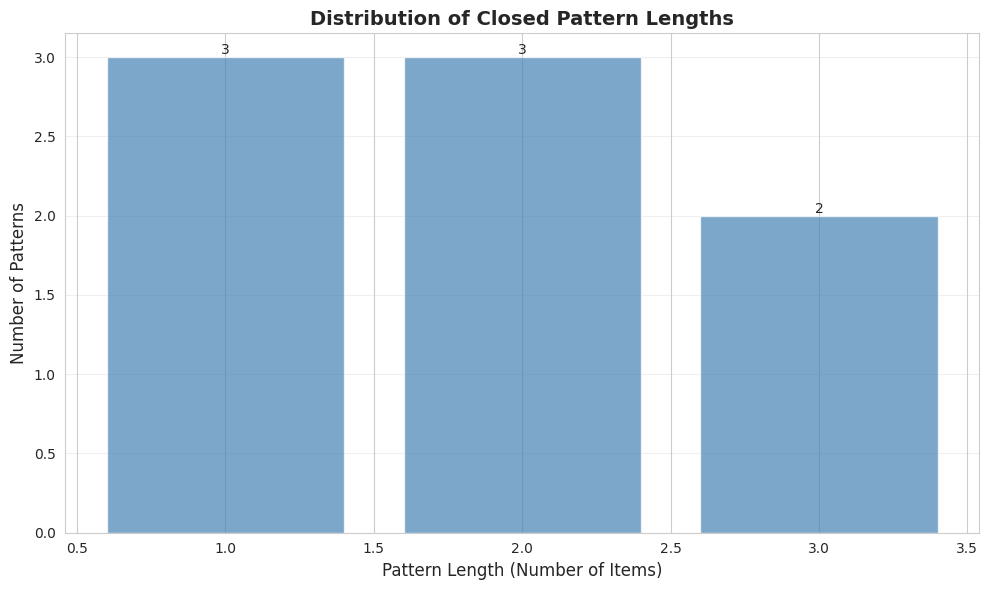
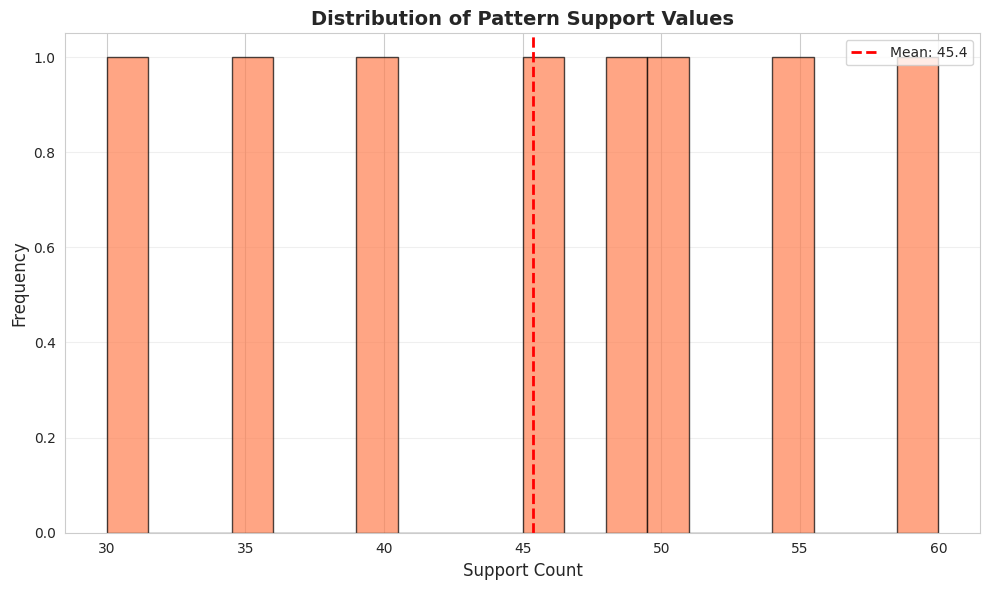
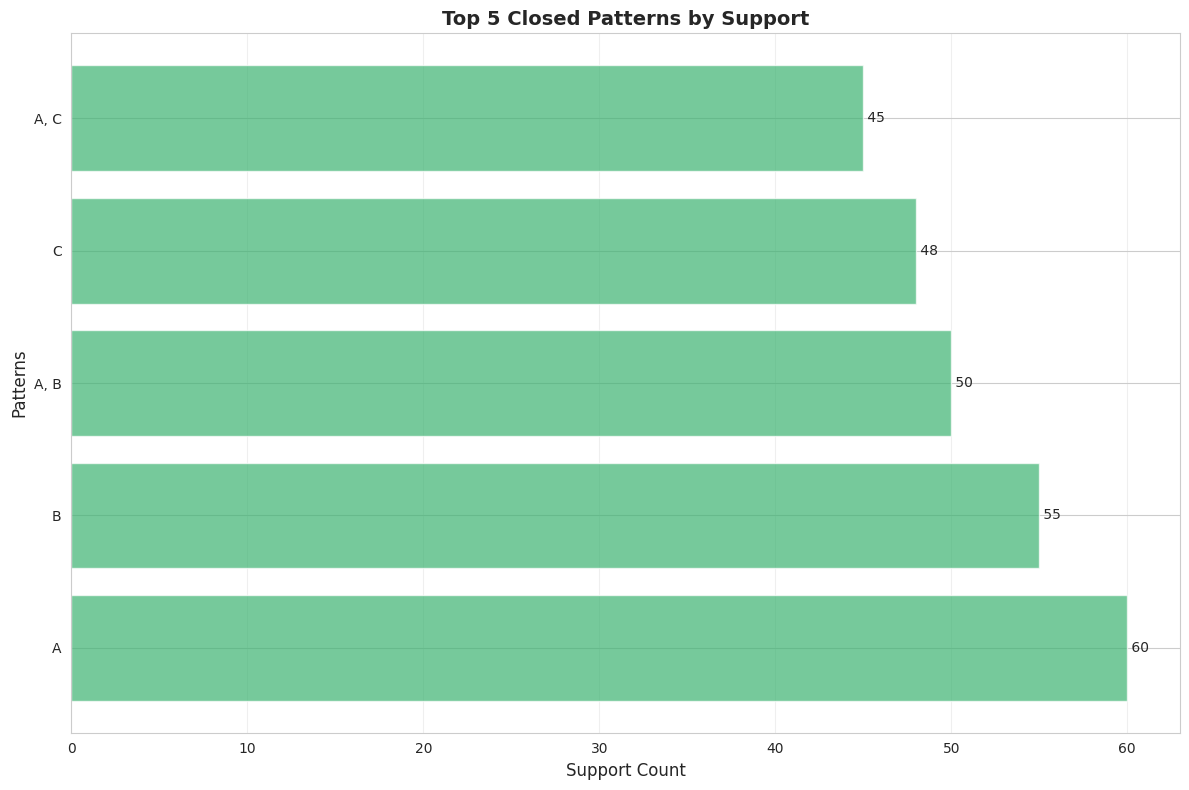
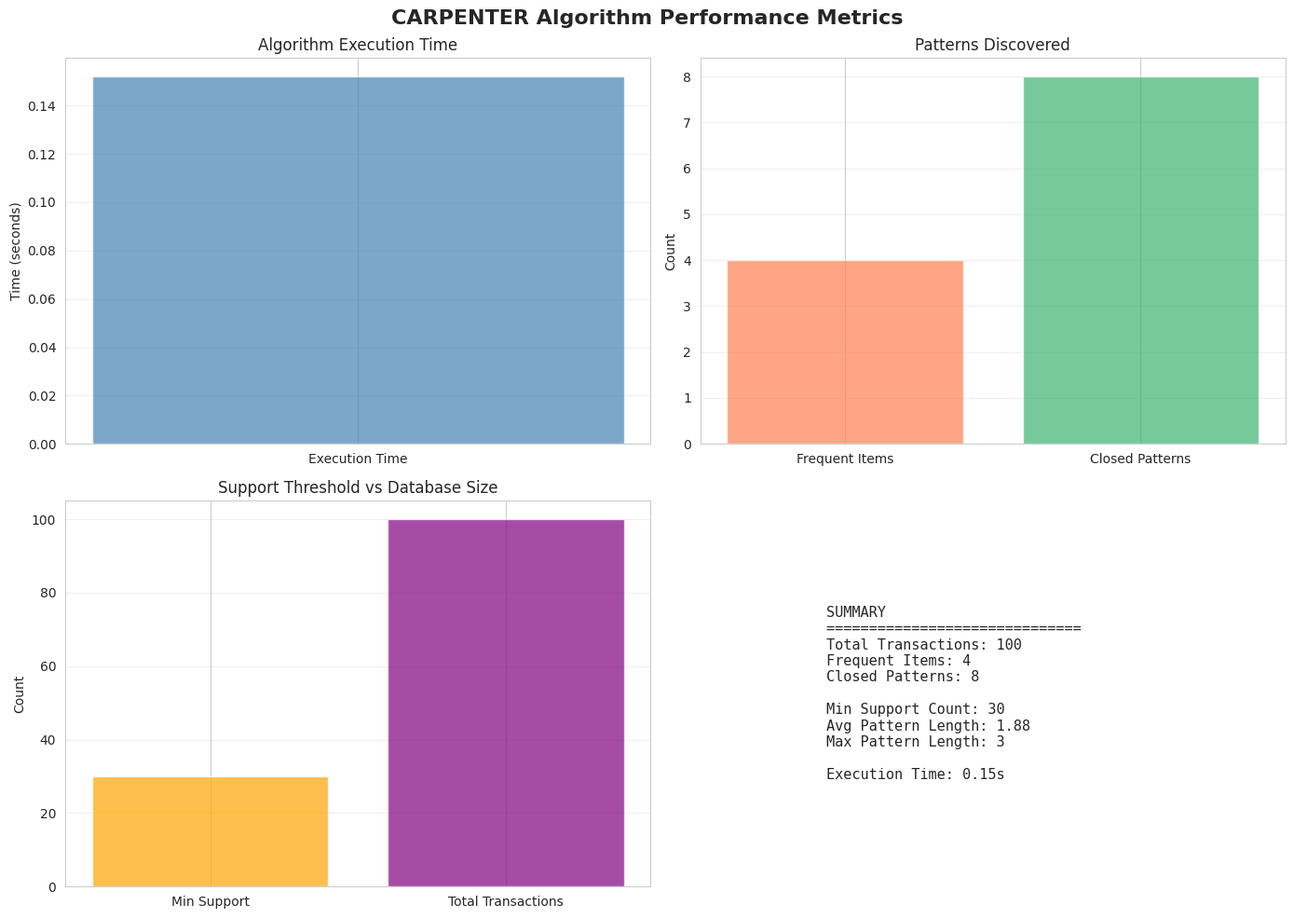

These figures' Python source, in order: (Note: this script raises an exception after producing the figures.)
"""
Visualization and Analysis Module - MEMBER 3 TASK
================================================

Author: [Member 3 Name]
Description: Visualization and analysis tools for CARPENTER algorithm results.
             Creates charts, plots, and performance metrics.

Tasks for Member 3:
------------------
1. Implement pattern visualization functions
2. Create performance comparison charts
3. Implement result export functions
4. Create interactive visualizations
5. Generate analysis reports
6. Create comprehensive demo notebook
7. Write unit tests in tests/test_visualization.py
"""

import numpy as np
import pandas as pd
import matplotlib.pyplot as plt
import seaborn as sns
from typing import List, Dict, Set
import time
from collections import Counter


class PatternVisualizer:
    """
    Visualize closed frequent patterns and algorithm performance.
    """
    
    def __init__(self):
        """Initialize the visualizer with default styling."""
        # Set style for better-looking plots
        sns.set_style("whitegrid")
        plt.rcParams['figure.figsize'] = (12, 6)
        plt.rcParams['font.size'] = 10
        
    def plot_pattern_distribution(self, patterns: List[Dict], save_path: str = None):
        """
        Plot distribution of pattern lengths.
        
        Args:
            patterns: List of pattern dictionaries from CARPENTER
            save_path: Optional path to save the figure
            
        TODO for Member 3:
        - Create bar chart of pattern lengths
        - Show count of patterns for each length
        - Add labels and title
        - Save to results/ folder if path provided
        """
        if not patterns:
            print("✗ No patterns to visualize")
            return
        
        lengths = [p['length'] for p in patterns]
        length_counts = Counter(lengths)
        
        plt.figure(figsize=(10, 6))
        plt.bar(length_counts.keys(), length_counts.values(), color='steelblue', alpha=0.7)
        plt.xlabel('Pattern Length (Number of Items)', fontsize=12)
        plt.ylabel('Number of Patterns', fontsize=12)
        plt.title('Distribution of Closed Pattern Lengths', fontsize=14, fontweight='bold')
        plt.grid(axis='y', alpha=0.3)
        
        # Add value labels on bars
        for length, count in length_counts.items():
            plt.text(length, count, str(count), ha='center', va='bottom')
        
        plt.tight_layout()
        
        if save_path:
            plt.savefig(save_path, dpi=300, bbox_inches='tight')
            print(f"✓ Saved pattern distribution plot to {save_path}")
        
        plt.show()
    
    def plot_support_distribution(self, patterns: List[Dict], save_path: str = None):
        """
        Plot distribution of pattern support values.
        
        Args:
            patterns: List of pattern dictionaries
            save_path: Optional path to save figure
            
        TODO for Member 3:
        - Create histogram of support values
        - Show frequency distribution
        - Mark average support line
        """
        if not patterns:
            print("✗ No patterns to visualize")
            return
        
        supports = [p['support'] for p in patterns]
        
        plt.figure(figsize=(10, 6))
        plt.hist(supports, bins=20, color='coral', alpha=0.7, edgecolor='black')
        plt.xlabel('Support Count', fontsize=12)
        plt.ylabel('Frequency', fontsize=12)
        plt.title('Distribution of Pattern Support Values', fontsize=14, fontweight='bold')
        
        # Add mean line
        mean_support = np.mean(supports)
        plt.axvline(mean_support, color='red', linestyle='--', linewidth=2, 
                   label=f'Mean: {mean_support:.1f}')
        plt.legend()
        plt.grid(axis='y', alpha=0.3)
        
        plt.tight_layout()
        
        if save_path:
            plt.savefig(save_path, dpi=300, bbox_inches='tight')
            print(f"✓ Saved support distribution plot to {save_path}")
        
        plt.show()
    
    def plot_top_patterns(self, patterns: List[Dict], top_n: int = 10, save_path: str = None):
        """
        Plot top N patterns by support.
        
        Args:
            patterns: List of pattern dictionaries
            top_n: Number of top patterns to show
            save_path: Optional path to save figure
            
        TODO for Member 3:
        - Sort patterns by support
        - Create horizontal bar chart
        - Show pattern items and support
        """
        if not patterns:
            print("✗ No patterns to visualize")
            return
        
        # Sort by support and take top N
        sorted_patterns = sorted(patterns, key=lambda x: x['support'], reverse=True)[:top_n]
        
        # Prepare data
        pattern_labels = [', '.join(sorted(p['pattern'])) for p in sorted_patterns]
        supports = [p['support'] for p in sorted_patterns]
        
        plt.figure(figsize=(12, 8))
        y_pos = np.arange(len(pattern_labels))
        
        plt.barh(y_pos, supports, color='mediumseagreen', alpha=0.7)
        plt.yticks(y_pos, pattern_labels)
        plt.xlabel('Support Count', fontsize=12)
        plt.ylabel('Patterns', fontsize=12)
        plt.title(f'Top {top_n} Closed Patterns by Support', fontsize=14, fontweight='bold')
        plt.grid(axis='x', alpha=0.3)
        
        # Add value labels
        for i, v in enumerate(supports):
            plt.text(v, i, f' {v}', va='center')
        
        plt.tight_layout()
        
        if save_path:
            plt.savefig(save_path, dpi=300, bbox_inches='tight')
            print(f"✓ Saved top patterns plot to {save_path}")
        
        plt.show()
    
    def plot_performance_metrics(self, metrics: Dict, save_path: str = None):
        """
        Plot performance metrics as a dashboard.
        
        Args:
            metrics: Dictionary of performance metrics
            save_path: Optional path to save figure
            
        TODO for Member 3:
        - Create subplot grid showing different metrics
        - Execution time, memory usage, patterns found, etc.
        - Use various chart types (bar, pie, text)
        """
        fig, axes = plt.subplots(2, 2, figsize=(14, 10))
        fig.suptitle('CARPENTER Algorithm Performance Metrics', 
                    fontsize=16, fontweight='bold')
        
        # Metric 1: Execution time
        ax1 = axes[0, 0]
        ax1.bar(['Execution Time'], [metrics.get('execution_time', 0)], 
               color='steelblue', alpha=0.7)
        ax1.set_ylabel('Time (seconds)')
        ax1.set_title('Algorithm Execution Time')
        ax1.grid(axis='y', alpha=0.3)
        
        # Metric 2: Patterns found
        ax2 = axes[0, 1]
        pattern_data = [
            metrics.get('frequent_items', 0),
            metrics.get('total_closed_patterns', 0)
        ]
        ax2.bar(['Frequent Items', 'Closed Patterns'], pattern_data, 
               color=['coral', 'mediumseagreen'], alpha=0.7)
        ax2.set_ylabel('Count')
        ax2.set_title('Patterns Discovered')
        ax2.grid(axis='y', alpha=0.3)
        
        # Metric 3: Support threshold
        ax3 = axes[1, 0]
        support_info = [
            metrics.get('min_support_count', 0),
            metrics.get('total_transactions', 0)
        ]
        ax3.bar(['Min Support', 'Total Transactions'], support_info,
               color=['orange', 'purple'], alpha=0.7)
        ax3.set_ylabel('Count')
        ax3.set_title('Support Threshold vs Database Size')
        ax3.grid(axis='y', alpha=0.3)
        
        # Metric 4: Text summary
        ax4 = axes[1, 1]
        ax4.axis('off')
        summary_text = f"""
        SUMMARY
        {'='*30}
        Total Transactions: {metrics.get('total_transactions', 0)}
        Frequent Items: {metrics.get('frequent_items', 0)}
        Closed Patterns: {metrics.get('total_closed_patterns', 0)}
        
        Min Support Count: {metrics.get('min_support_count', 0)}
        Avg Pattern Length: {metrics.get('avg_pattern_length', 0):.2f}
        Max Pattern Length: {metrics.get('max_pattern_length', 0)}
        
        Execution Time: {metrics.get('execution_time', 0):.2f}s
        """
        ax4.text(0.1, 0.5, summary_text, fontsize=11, family='monospace',
                verticalalignment='center')
        
        plt.tight_layout()
        
        if save_path:
            plt.savefig(save_path, dpi=300, bbox_inches='tight')
            print(f"✓ Saved performance metrics to {save_path}")
        
        plt.show()
    
    def plot_comparison(self, results: List[Dict], save_path: str = None):
        """
        Compare multiple CARPENTER runs with different parameters.
        
        Args:
            results: List of result dictionaries with different minsup values
            save_path: Optional path to save figure
            
        TODO for Member 3:
        - Compare execution time vs minsup
        - Compare patterns found vs minsup
        - Create multi-line plot
        """
        if not results:
            print("✗ No results to compare")
            return
        
        minsup_values = [r['minsup'] for r in results]
        execution_times = [r['execution_time'] for r in results]
        pattern_counts = [r['total_closed_patterns'] for r in results]
        
        fig, (ax1, ax2) = plt.subplots(1, 2, figsize=(14, 5))
        fig.suptitle('CARPENTER Performance Comparison', fontsize=14, fontweight='bold')
        
        # Plot 1: Execution time vs minsup
        ax1.plot(minsup_values, execution_times, marker='o', color='steelblue', 
                linewidth=2, markersize=8)
        ax1.set_xlabel('Minimum Support Threshold', fontsize=11)
        ax1.set_ylabel('Execution Time (seconds)', fontsize=11)
        ax1.set_title('Execution Time vs Support Threshold')
        ax1.grid(alpha=0.3)
        
        # Plot 2: Patterns found vs minsup
        ax2.plot(minsup_values, pattern_counts, marker='s', color='coral',
                linewidth=2, markersize=8)
        ax2.set_xlabel('Minimum Support Threshold', fontsize=11)
        ax2.set_ylabel('Closed Patterns Found', fontsize=11)
        ax2.set_title('Patterns Discovered vs Support Threshold')
        ax2.grid(alpha=0.3)
        
        plt.tight_layout()
        
        if save_path:
            plt.savefig(save_path, dpi=300, bbox_inches='tight')
            print(f"✓ Saved comparison plot to {save_path}")
        
        plt.show()
    
    def export_patterns_to_csv(self, patterns: List[Dict], filepath: str):
        """
        Export patterns to CSV file.
        
        Args:
            patterns: List of pattern dictionaries
            filepath: Output CSV file path
            
        TODO for Member 3:
        - Convert patterns to DataFrame
        - Export to CSV with proper formatting
        """
        if not patterns:
            print("✗ No patterns to export")
            return
        
        # Prepare data for DataFrame
        data = []
        for i, p in enumerate(patterns, 1):
            data.append({
                'Pattern_ID': i,
                'Pattern': ', '.join(sorted(p['pattern'])),
                'Length': p['length'],
                'Support': p['support']
            })
        
        df = pd.DataFrame(data)
        df.to_csv(filepath, index=False)
        print(f"✓ Exported {len(patterns)} patterns to {filepath}")
    
    def create_pattern_heatmap(self, patterns: List[Dict], 
                              item_list: List[str], 
                              save_path: str = None):
        """
        Create heatmap showing item co-occurrence in patterns.
        
        Args:
            patterns: List of pattern dictionaries
            item_list: List of all items
            save_path: Optional path to save figure
            
        TODO for Member 3:
        - Create co-occurrence matrix
        - Visualize as heatmap
        - Show which items frequently appear together
        """
        if not patterns or not item_list:
            print("✗ Insufficient data for heatmap")
            return
        
        # Create co-occurrence matrix
        n_items = len(item_list)
        cooccurrence = np.zeros((n_items, n_items))
        item_to_idx = {item: idx for idx, item in enumerate(item_list)}
        
        for p in patterns:
            items = list(p['pattern'])
            for i in range(len(items)):
                for j in range(len(items)):
                    if i != j:
                        idx_i = item_to_idx.get(items[i])
                        idx_j = item_to_idx.get(items[j])
                        if idx_i is not None and idx_j is not None:
                            cooccurrence[idx_i][idx_j] += 1
        
        # Plot heatmap
        plt.figure(figsize=(12, 10))
        sns.heatmap(cooccurrence, xticklabels=item_list, yticklabels=item_list,
                   cmap='YlOrRd', annot=True, fmt='.0f', cbar_kws={'label': 'Co-occurrence Count'})
        plt.title('Item Co-occurrence in Closed Patterns', fontsize=14, fontweight='bold')
        plt.xlabel('Items', fontsize=12)
        plt.ylabel('Items', fontsize=12)
        plt.tight_layout()
        
        if save_path:
            plt.savefig(save_path, dpi=300, bbox_inches='tight')
            print(f"✓ Saved heatmap to {save_path}")
        
        plt.show()
    
    def generate_report(self, patterns: List[Dict], metrics: Dict, filepath: str):
        """
        Generate a comprehensive text report.
        
        Args:
            patterns: List of patterns
            metrics: Performance metrics
            filepath: Output file path
            
        TODO for Member 3:
        - Create formatted text report
        - Include all key statistics
        - Save to results/ folder
        """
        with open(filepath, 'w') as f:
            f.write("="*70 + "\n")
            f.write("CARPENTER ALGORITHM - ANALYSIS REPORT\n")
            f.write("="*70 + "\n\n")
            
            f.write("DATASET INFORMATION\n")
            f.write("-" * 70 + "\n")
            f.write(f"Total Transactions: {metrics.get('total_transactions', 0)}\n")
            f.write(f"Minimum Support Count: {metrics.get('min_support_count', 0)}\n")
            f.write(f"Frequent Items Found: {metrics.get('frequent_items', 0)}\n\n")
            
            f.write("PATTERN DISCOVERY RESULTS\n")
            f.write("-" * 70 + "\n")
            f.write(f"Closed Patterns Found: {metrics.get('total_closed_patterns', 0)}\n")
            f.write(f"Average Pattern Length: {metrics.get('avg_pattern_length', 0):.2f}\n")
            f.write(f"Maximum Pattern Length: {metrics.get('max_pattern_length', 0)}\n\n")
            
            f.write("PERFORMANCE METRICS\n")
            f.write("-" * 70 + "\n")
            f.write(f"Execution Time: {metrics.get('execution_time', 0):.2f} seconds\n\n")
            
            f.write("TOP 10 PATTERNS BY SUPPORT\n")
            f.write("-" * 70 + "\n")
            sorted_patterns = sorted(patterns, key=lambda x: x['support'], reverse=True)[:10]
            for i, p in enumerate(sorted_patterns, 1):
                pattern_str = ', '.join(sorted(p['pattern']))
                f.write(f"{i}. {{{pattern_str}}} - Support: {p['support']}\n")
            
            f.write("\n" + "="*70 + "\n")
        
        print(f"✓ Generated report: {filepath}")


# Example usage and testing
if __name__ == "__main__":
    print("Visualization Module - Member 3")
    print("=" * 50)
    
    # Create sample patterns for testing
    sample_patterns = [
        {'pattern': {'A', 'B'}, 'support': 50, 'length': 2},
        {'pattern': {'A', 'C'}, 'support': 45, 'length': 2},
        {'pattern': {'B', 'C'}, 'support': 40, 'length': 2},
        {'pattern': {'A', 'B', 'C'}, 'support': 35, 'length': 3},
        {'pattern': {'A'}, 'support': 60, 'length': 1},
        {'pattern': {'B'}, 'support': 55, 'length': 1},
        {'pattern': {'C'}, 'support': 48, 'length': 1},
        {'pattern': {'A', 'B', 'D'}, 'support': 30, 'length': 3},
    ]
    
    sample_metrics = {
        'total_transactions': 100,
        'min_support_count': 30,
        'frequent_items': 4,
        'total_closed_patterns': 8,
        'avg_pattern_length': 1.875,
        'max_pattern_length': 3,
        'execution_time': 0.152
    }
    
    # Initialize visualizer
    viz = PatternVisualizer()
    
    # Test visualizations
    print("\nGenerating visualizations...")
    viz.plot_pattern_distribution(sample_patterns)
    viz.plot_support_distribution(sample_patterns)
    viz.plot_top_patterns(sample_patterns, top_n=5)
    viz.plot_performance_metrics(sample_metrics)
    
    # Export patterns
    viz.export_patterns_to_csv(sample_patterns, 'results/patterns.csv')
    
    # Generate report
    viz.generate_report(sample_patterns, sample_metrics, 'results/report.txt')
    
    print("\n✓ All visualizations complete!")
